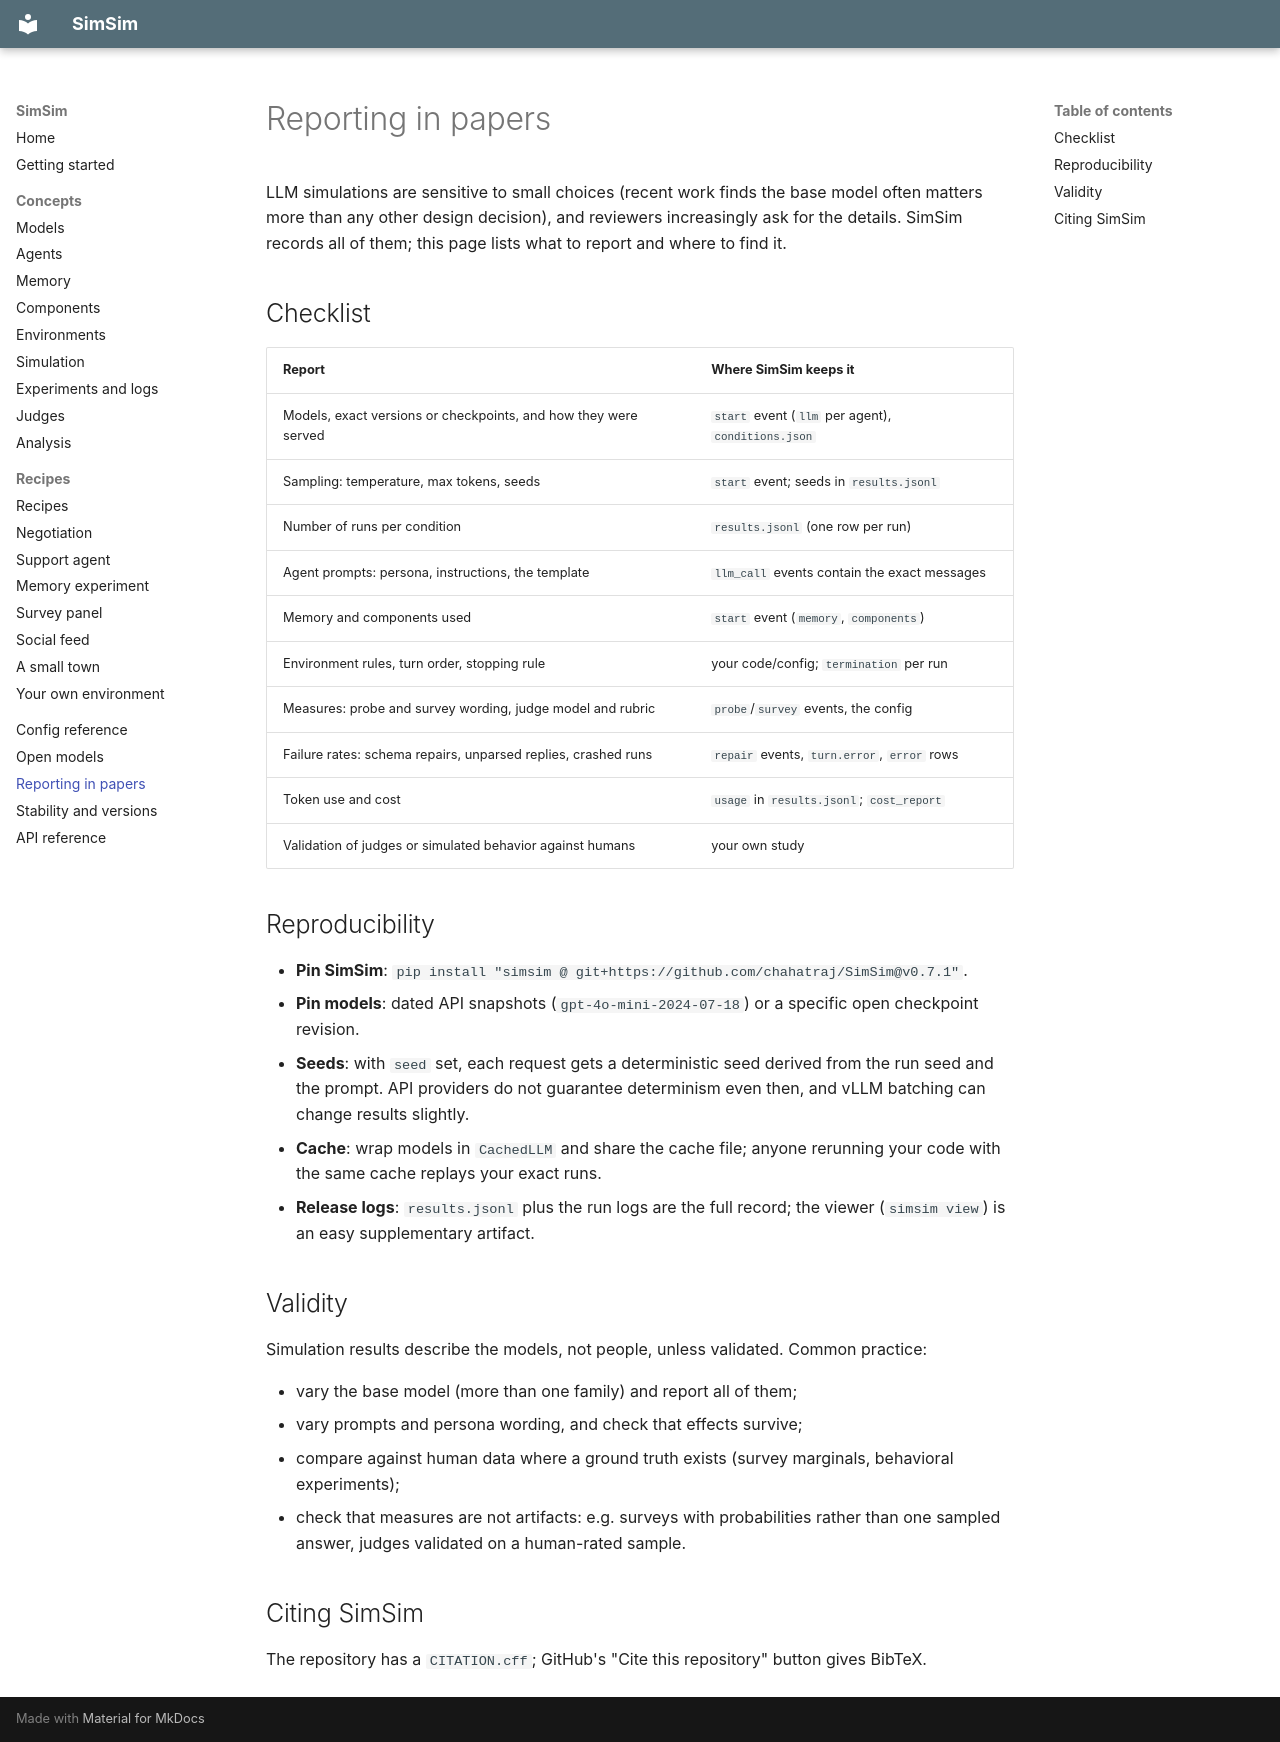

repository: chahatraj/SimSim · page: papers/index.html · generator: mkdocs

# Reporting in papers

LLM simulations are sensitive to small choices (recent work finds the base model
often matters more than any other design decision), and reviewers increasingly
ask for the details. SimSim records all of them; this page lists what to report
and where to find it.

## Checklist

| Report | Where SimSim keeps it |
|---|---|
| Models, exact versions or checkpoints, and how they were served | `start` event (`llm` per agent), `conditions.json` |
| Sampling: temperature, max tokens, seeds | `start` event; seeds in `results.jsonl` |
| Number of runs per condition | `results.jsonl` (one row per run) |
| Agent prompts: persona, instructions, the template | `llm_call` events contain the exact messages |
| Memory and components used | `start` event (`memory`, `components`) |
| Environment rules, turn order, stopping rule | your code/config; `termination` per run |
| Measures: probe and survey wording, judge model and rubric | `probe`/`survey` events, the config |
| Failure rates: schema repairs, unparsed replies, crashed runs | `repair` events, `turn.error`, `error` rows |
| Token use and cost | `usage` in `results.jsonl`; `cost_report` |
| Validation of judges or simulated behavior against humans | your own study |

## Reproducibility

- **Pin SimSim**: `pip install "simsim @ git+https://github.com/chahatraj/SimSim@v0.7.1"`.
- **Pin models**: dated API snapshots (`gpt-4o-mini-2024-07-18`) or a specific
  open checkpoint revision.
- **Seeds**: with `seed` set, each request gets a deterministic seed derived from
  the run seed and the prompt. API providers do not guarantee determinism even
  then, and vLLM batching can change results slightly.
- **Cache**: wrap models in `CachedLLM` and share the cache file; anyone rerunning
  your code with the same cache replays your exact runs.
- **Release logs**: `results.jsonl` plus the run logs are the full record; the
  viewer (`simsim view`) is an easy supplementary artifact.

## Validity

Simulation results describe the models, not people, unless validated. Common
practice:

- vary the base model (more than one family) and report all of them;
- vary prompts and persona wording, and check that effects survive;
- compare against human data where a ground truth exists (survey marginals,
  behavioral experiments);
- check that measures are not artifacts: e.g. surveys with probabilities rather
  than one sampled answer, judges validated on a human-rated sample.

## Citing SimSim

The repository has a `CITATION.cff`; GitHub's "Cite this repository" button
gives BibTeX.
